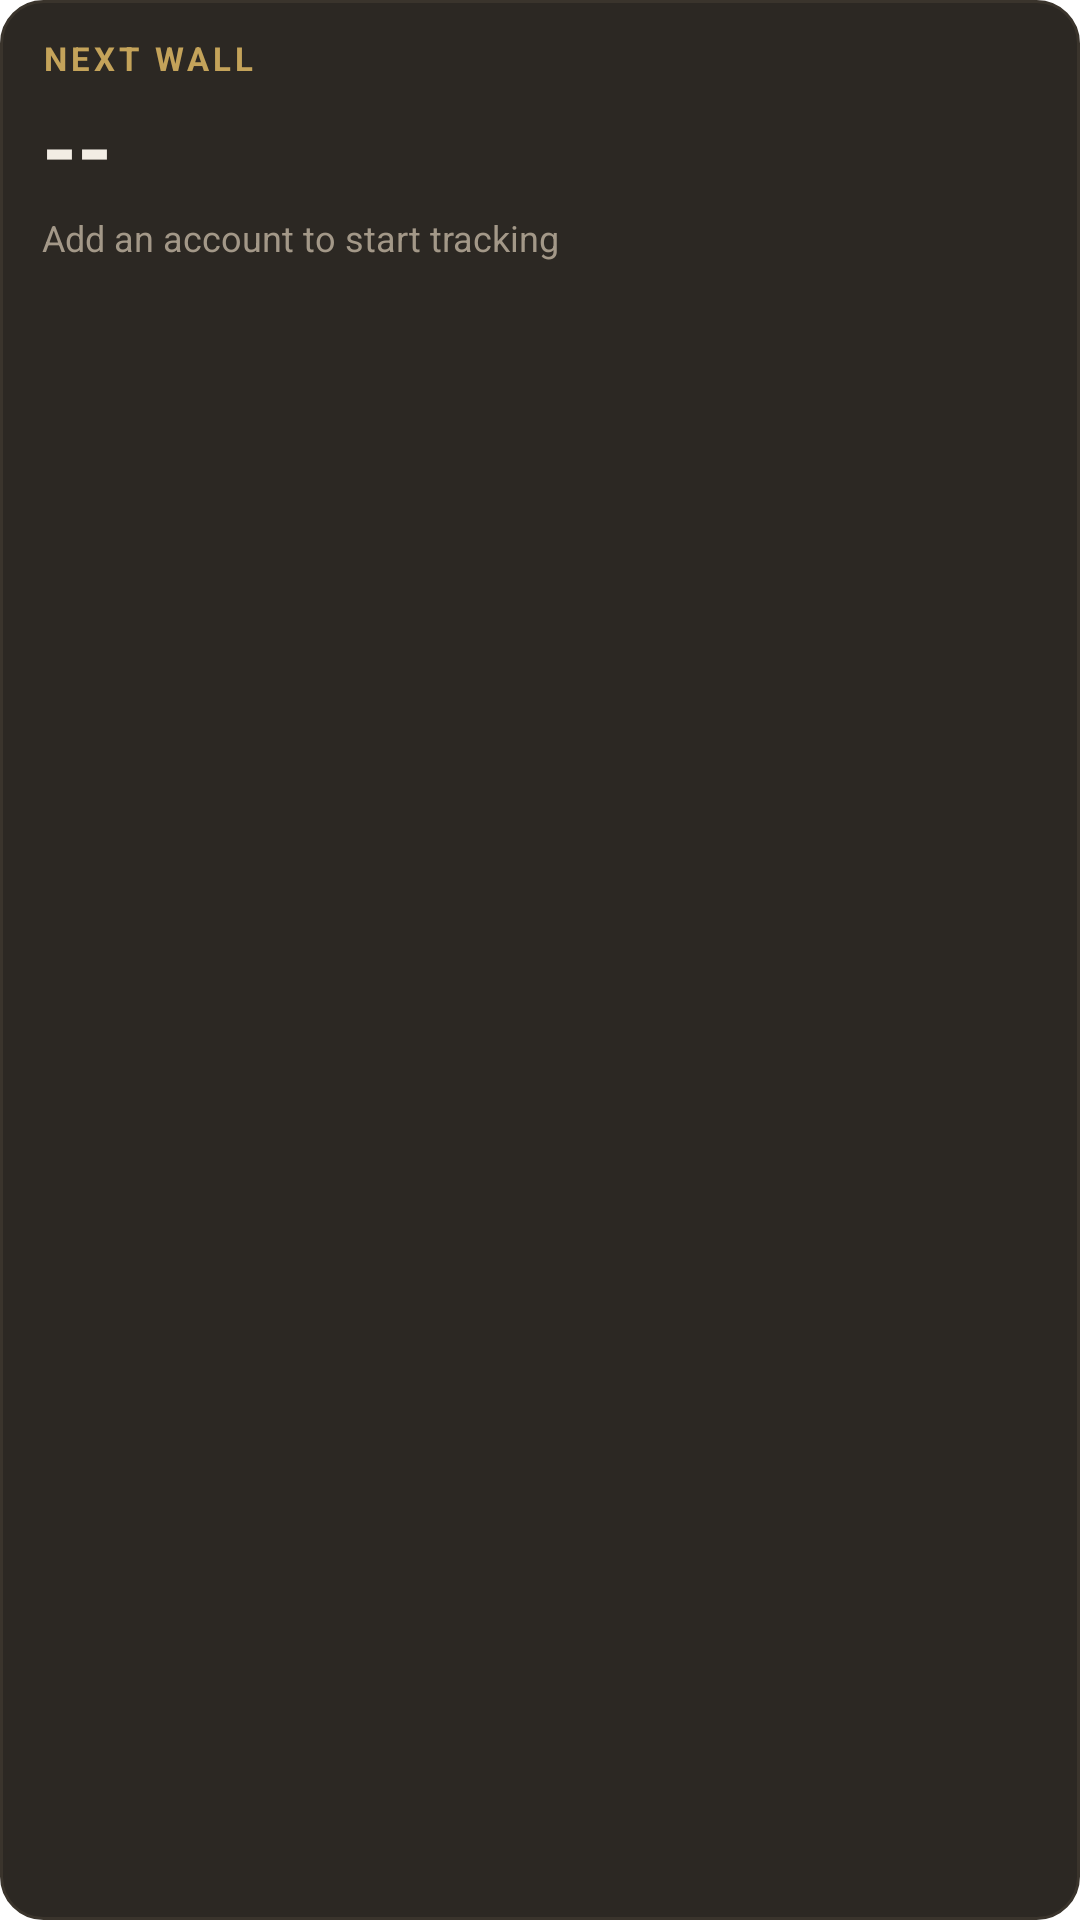

Here is an Android app screen rendered from its layout file. Give the layout XML and the strings, colors and styles it references.
<!-- AndroidManifest.xml: fallback theme Theme.MaterialComponents.DayNight.NoActionBar -->
<!-- res/layout/usage_ledger_widget.xml -->
<?xml version="1.0" encoding="utf-8"?>
<LinearLayout xmlns:android="http://schemas.android.com/apk/res/android"
    android:id="@+id/widget_root"
    android:layout_width="match_parent"
    android:layout_height="match_parent"
    android:background="@drawable/widget_bg"
    android:contentDescription="@string/widget_content_description"
    android:orientation="vertical"
    android:paddingStart="14dp"
    android:paddingEnd="14dp"
    android:paddingTop="12dp"
    android:paddingBottom="12dp">

    <TextView
        android:id="@+id/wl_label"
        android:layout_width="match_parent"
        android:layout_height="wrap_content"
        android:textSize="11sp"
        android:letterSpacing="0.12"
        android:textColor="#C4A35A"
        android:textStyle="bold"
        android:text="NEXT WALL" />

    <TextView
        android:id="@+id/wl_pct"
        android:layout_width="match_parent"
        android:layout_height="wrap_content"
        android:layout_marginTop="2dp"
        android:textSize="30sp"
        android:textStyle="bold"
        android:textColor="#F2EDE4"
        android:text="--" />

    <TextView
        android:id="@+id/wl_used"
        android:layout_width="match_parent"
        android:layout_height="wrap_content"
        android:layout_marginTop="2dp"
        android:textSize="12sp"
        android:textColor="#A39888"
        android:text="Add an account to start tracking" />

    <LinearLayout
        android:layout_width="match_parent"
        android:layout_height="wrap_content"
        android:layout_marginTop="4dp"
        android:orientation="horizontal">

        <TextView
            android:id="@+id/wl_reset"
            android:layout_width="0dp"
            android:layout_height="wrap_content"
            android:layout_weight="1"
            android:textSize="11sp"
            android:textColor="#A39888"
            android:text="" />

        <TextView
            android:id="@+id/wl_updated"
            android:layout_width="wrap_content"
            android:layout_height="wrap_content"
            android:textSize="10sp"
            android:textColor="#A39888"
            android:text="" />
    </LinearLayout>
</LinearLayout>
<!-- resources referenced by this layout -->
<resources>
  <!-- drawable widget_bg (drawable) -->
  <?xml version="1.0" encoding="utf-8"?>
  <shape xmlns:android="http://schemas.android.com/apk/res/android" android:shape="rectangle">
      <corners android:radius="14dp" />
      <solid android:color="#F01F1B16" />
      <stroke android:width="1dp" android:color="#3A342C" />
  </shape>
  <string name="widget_content_description">UsageLedger usage summary. Tap to open the app.</string>
</resources>
